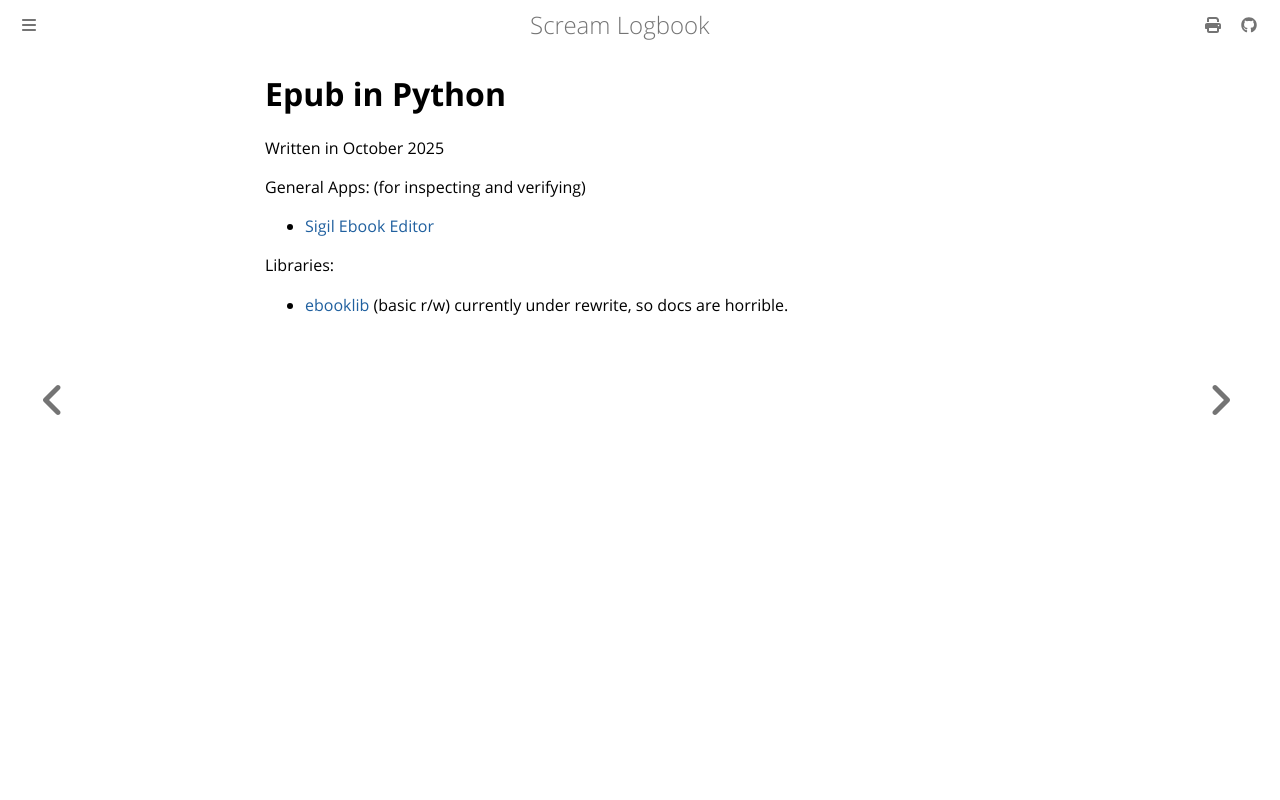

repository: andrei-akopian/ScreamLogbook · page: python/document_operations/epub.html · generator: mdbook

# Epub in Python
Written in October 2025

General Apps: (for inspecting and verifying)
- [Sigil Ebook Editor](https://sigil-ebook.com/)

Libraries:
- [ebooklib](https://github.com/aerkalov/ebooklib) (basic r/w) currently under rewrite, so docs are horrible.
